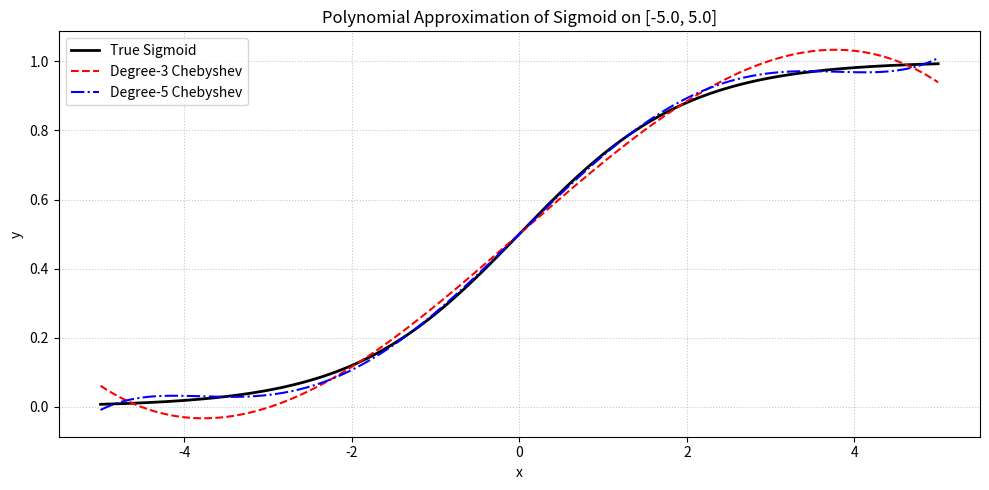

Write the Python code that produced this figure.
import numpy as np
from numpy.polynomial import Chebyshev
import matplotlib.pyplot as plt


def sigmoid(x):
    return 1 / (1 + np.exp(-x))


def calculate_polynomial_approximation(degree, domain_limit):
    """
    计算给定阶数和定义域的 Sigmoid 切比雪夫逼近多项式系数
    """
    # 设定逼近区间 [-L, L]
    domain = [-domain_limit, domain_limit]

    # 1. 使用 numpy 内置的 Chebyshev 类在指定区间内拟合 Sigmoid 函数
    cheb_poly = Chebyshev.interpolate(sigmoid, degree, domain)

    # 2. 将切比雪夫基底转换为标准多项式基底 (a0 + a1*x + a2*x^2 + ...)
    standard_poly = cheb_poly.convert(kind=np.polynomial.Polynomial)
    coeffs = standard_poly.coef

    # 3. 计算误差 (L-infinity norm & MSE)
    x_eval = np.linspace(-domain_limit, domain_limit, 1000)
    y_true = sigmoid(x_eval)
    y_pred = standard_poly(x_eval)

    max_error = np.max(np.abs(y_true - y_pred))
    mse = np.mean((y_true - y_pred) ** 2)

    print(f"=== {degree} 阶多项式逼近结果 (区间 [-{domain_limit}, {domain_limit}]) ===")
    print("标准多项式系数 (由低次到高次):")
    for i, c in enumerate(coeffs):
        print(f"  x^{i}: {c:.8e}")
    print(f"最大绝对误差 (L_inf): {max_error:.6f}")
    print(f"均方误差 (MSE): {mse:.6f}\n")

    return standard_poly, x_eval, y_true, y_pred


# 设置实验参数
# 注意：同态加密中为了控制乘法深度，通常选择偶数函数的对称性，这里我们测试 3 阶和 5 阶
# 由于 Sigmoid 的对称性 (sigma(x) - 0.5 是奇函数)，偶数次项系数通常接近于 0
L = 5.0  # 假设神经网络层输出范围主要在 [-5, 5] 内

poly_3, x_eval, y_true, y_pred_3 = calculate_polynomial_approximation(3, L)
poly_5, _, _, y_pred_5 = calculate_polynomial_approximation(5, L)

# 绘制验证图 (供论文使用)
plt.figure(figsize=(10, 5))
plt.plot(x_eval, y_true, 'k-', label='True Sigmoid', linewidth=2)
plt.plot(x_eval, y_pred_3, 'r--', label='Degree-3 Chebyshev')
plt.plot(x_eval, y_pred_5, 'b-.', label='Degree-5 Chebyshev')
plt.title(f'Polynomial Approximation of Sigmoid on [-{L}, {L}]')
plt.xlabel('x')
plt.ylabel('y')
plt.legend()
plt.grid(True, linestyle=':', alpha=0.7)
plt.tight_layout()
plt.show()
